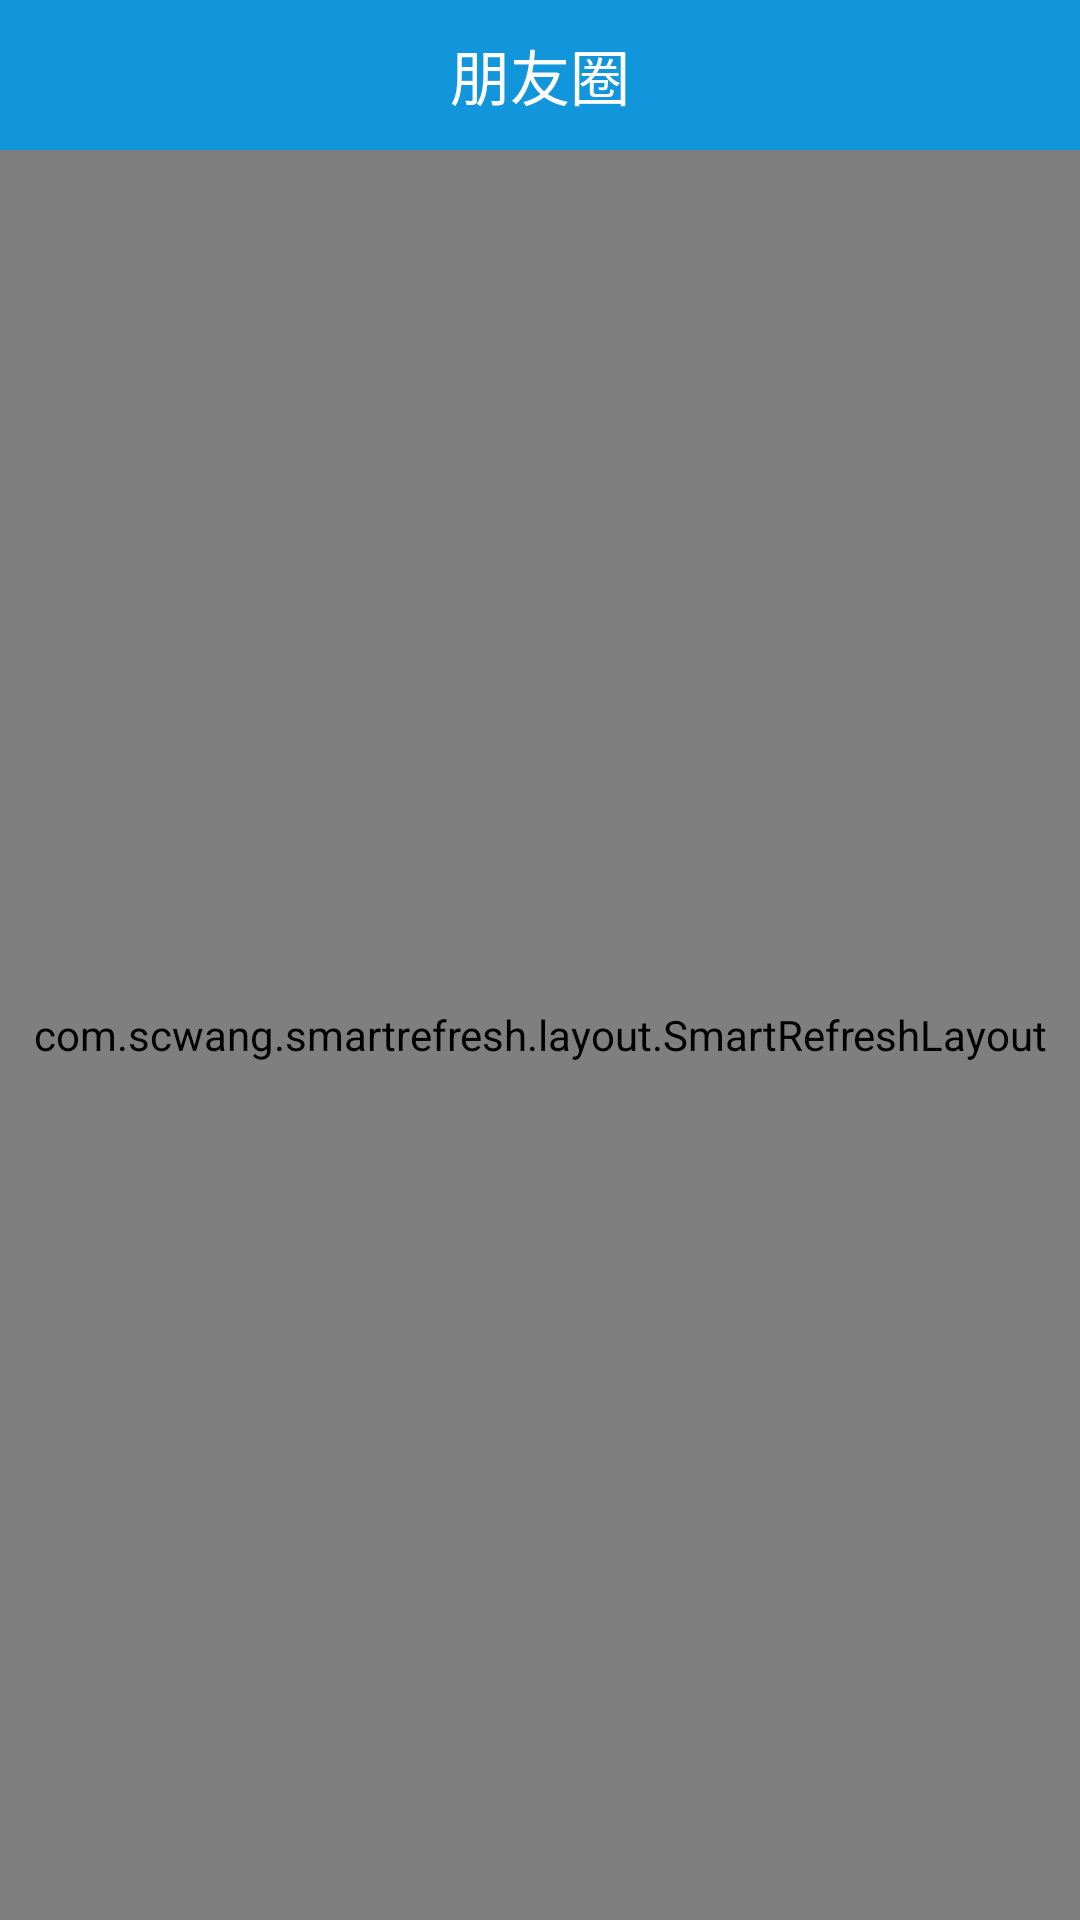

Android layout source for this screen:
<!-- AndroidManifest.xml: application theme AppTheme -->
<!-- res/layout/activity_we_chat_moments.xml -->
<?xml version="1.0" encoding="utf-8"?>
<LinearLayout xmlns:android="http://schemas.android.com/apk/res/android"
    xmlns:app="http://schemas.android.com/apk/res-auto"
    xmlns:tools="http://schemas.android.com/tools"
    android:layout_width="match_parent"
    android:layout_height="match_parent"
    android:orientation="vertical"
    tools:context="com.example.example.wechatmoments.activity.WeChatMomentsActivity">
    <include
        layout="@layout/top_mine_view"/>
    <com.scwang.smartrefresh.layout.SmartRefreshLayout
        android:id="@+id/refresh_moments"
        android:layout_width="match_parent"
        android:layout_height="match_parent"
        >
        <com.scwang.smartrefresh.layout.header.ClassicsHeader
            android:layout_width="match_parent"
            android:layout_height="wrap_content"
            android:layout_marginLeft="@dimen/dimen_10dp"
            android:layout_marginRight="@dimen/dimen_10dp" />
        <android.support.v7.widget.RecyclerView
            android:id="@+id/rc_moments"
            android:layout_width="match_parent"
            android:layout_height="wrap_content">
        </android.support.v7.widget.RecyclerView>
    </com.scwang.smartrefresh.layout.SmartRefreshLayout>

</LinearLayout>
<!-- res/layout/top_mine_view.xml (included above) -->
<?xml version="1.0" encoding="utf-8"?>
<LinearLayout xmlns:android="http://schemas.android.com/apk/res/android"
    android:layout_width="match_parent"
    android:layout_height="@dimen/dimen_50dp"
    android:orientation="horizontal"
    android:layout_gravity="center_vertical"
    android:gravity="center_vertical"
    android:background="@color/color_after">
    <ImageView
        android:id="@+id/iv_bar_record"
        android:layout_marginLeft="@dimen/dimen_10dp"
        android:layout_marginRight="@dimen/dimen_10dp"
        android:layout_width="@dimen/dimen_25dp"
        android:layout_height="@dimen/dimen_25dp"
        android:layout_gravity="center"
        />
    <TextView
        android:id="@+id/txt_titlename"
        android:layout_width="0dp"
        android:layout_weight="1"
        android:text="朋友圈"
        android:gravity="center"
        android:textColor="@color/white"
        android:textSize="@dimen/textsize_x20"
        android:layout_height="@dimen/dimen_30dp"
        >
    </TextView>
    <ImageView
        android:id="@+id/iv_bar_back"
        android:layout_width="@dimen/dimen_25dp"
        android:layout_height="@dimen/dimen_25dp"
        android:layout_gravity="center"
        android:layout_marginRight="@dimen/dimen_10dp"
        android:layout_marginLeft="@dimen/dimen_10dp"
        />
</LinearLayout>
<!-- resources referenced by this layout -->
<resources>
  <color name="color_after">#1296db</color>
  <color name="white">#ffffff</color>
  <dimen name="dimen_10dp">10dp</dimen>
  <dimen name="dimen_25dp">25dp</dimen>
  <dimen name="dimen_30dp">30dp</dimen>
  <dimen name="dimen_50dp">50dp</dimen>
  <dimen name="textsize_x20">20sp</dimen>
  <style name="AppTheme" parent="Theme.AppCompat.Light.NoActionBar">
          
          <item name="android:windowNoTitle">true</item>
          <item name="android:windowBackground">@color/white</item>
          <item name="android:screenOrientation">portrait</item>
          <item name="colorPrimary">@color/color_after</item>
          <item name="colorPrimaryDark">@color/color_after</item>
          <item name="colorAccent">@color/colorAccent</item>
      </style>
  <color name="colorAccent">#FF4081</color>
</resources>
